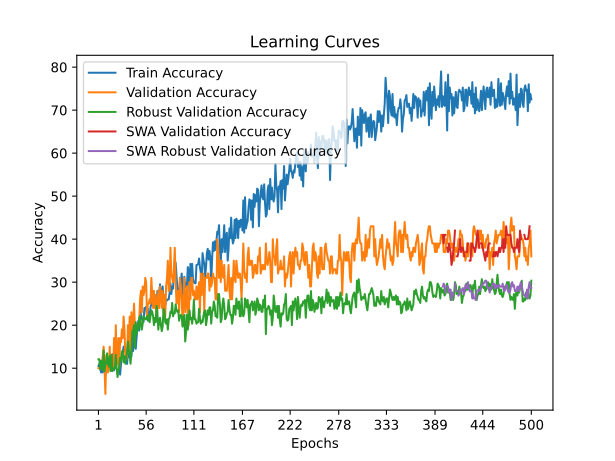

The file beside this chart, header and first rows:
time; train_accuracy; train_loss; valid_accuracy; valid_loss; valid_accuracy_robust; valid_accuracy_swa; valid_accuracy_robust_swa
9,3810; 10,5000; 2,4848; 10,0000; 2,3209; 12,0690; 10,0000; 12,0690
17,8539; 11,0000; 2,4409; 10,0000; 2,3258; 12,0690; 10,0000; 12,0690
34,1258; 10,2500; 2,3968; 10,0000; 2,3277; 9,6552; 10,0000; 9,6552
43,0942; 9,0000; 2,4009; 10,0000; 2,3210; 11,7241; 10,0000; 11,7241
51,3642; 10,7500; 2,4294; 11,0000; 2,3242; 10,6897; 11,0000; 10,6897
64,0382; 9,0000; 2,4283; 13,0000; 2,3255; 9,6552; 13,0000; 9,6552
72,4941; 10,0000; 2,3962; 15,0000; 2,3006; 14,1379; 15,0000; 14,1379
85,3487; 9,7500; 2,3943; 10,0000; 2,6115; 9,3103; 10,0000; 9,3103
98,7074; 8,2500; 2,4641; 4,0000; 2,8333; 11,3793; 4,0000; 11,3793
107,5240; 11,5000; 2,3869; 13,0000; 4,0663; 11,0345; 13,0000; 11,0345
117,2752; 12,2500; 2,5394; 11,0000; 3,1895; 13,4483; 11,0000; 13,4483
125,2219; 9,2500; 2,6050; 9,0000; 6,9577; 11,0345; 9,0000; 11,0345
136,5520; 10,2500; 2,8210; 10,0000; 5,6423; 10,3448; 10,0000; 10,3448
145,9433; 11,5000; 3,2282; 15,0000; 10,6747; 12,7586; 15,0000; 12,7586
158,7537; 11,2500; 3,1783; 10,0000; 9,8886; 9,3103; 10,0000; 9,3103
167,3846; 10,5000; 3,4194; 10,0000; 11,3434; 13,1034; 10,0000; 13,1034
175,6042; 13,2500; 3,0034; 10,0000; 7,0344; 9,3103; 10,0000; 9,3103
189,0378; 11,5000; 3,1457; 10,0000; 11,5069; 9,6552; 10,0000; 9,6552
198,2747; 9,5000; 3,3456; 17,0000; 4,6589; 10,0000; 17,0000; 10,0000
205,9789; 11,0000; 2,6799; 10,0000; 8,7299; 10,0000; 10,0000; 10,0000
214,9915; 10,0000; 3,1322; 20,0000; 3,3587; 13,1034; 20,0000; 13,1034
223,5919; 13,7500; 2,5515; 12,0000; 4,0906; 10,0000; 12,0000; 10,0000
233,0303; 11,7500; 2,8200; 11,0000; 3,7594; 7,9310; 11,0000; 7,9310
241,9268; 14,0000; 2,8031; 17,0000; 2,5863; 9,3103; 17,0000; 9,3103
252,1915; 10,7500; 2,9068; 10,0000; 4,2618; 10,3448; 10,0000; 10,3448
260,9568; 8,5000; 2,8484; 17,0000; 3,9974; 12,4138; 17,0000; 12,4138
270,3243; 11,0000; 2,7820; 16,0000; 2,4246; 11,7241; 16,0000; 11,7241
296,6389; 13,0000; 2,7790; 19,0000; 2,3968; 13,7931; 19,0000; 13,7931
305,8498; 13,7500; 2,8874; 17,0000; 2,4241; 14,1379; 17,0000; 14,1379
314,6368; 15,0000; 2,6410; 22,0000; 2,6188; 11,3793; 22,0000; 11,3793
339,7089; 14,0000; 2,7033; 19,0000; 2,5357; 12,7586; 19,0000; 12,7586
348,2610; 14,5000; 2,8410; 13,0000; 2,4796; 11,0345; 13,0000; 11,0345
357,4309; 12,5000; 3,1352; 12,0000; 14,1703; 12,7586; 12,0000; 12,7586
366,1093; 11,0000; 2,7101; 13,0000; 24,3077; 13,4483; 13,0000; 13,4483
375,1256; 13,5000; 2,7273; 20,0000; 2,5647; 16,2069; 20,0000; 16,2069
384,2618; 12,7500; 2,9589; 15,0000; 3,3134; 14,4828; 15,0000; 14,4828
395,8832; 12,5000; 2,8563; 22,0000; 8,6386; 13,1034; 22,0000; 13,1034
405,3435; 13,7500; 2,7186; 13,0000; 16,7318; 11,0345; 13,0000; 11,0345
413,5878; 12,7500; 2,7202; 23,0000; 10,8138; 13,7931; 23,0000; 13,7931
421,3643; 17,7500; 2,4778; 19,0000; 7,2659; 18,6207; 19,0000; 18,6207
431,0404; 14,0000; 2,4840; 20,0000; 3,0301; 18,6207; 20,0000; 18,6207
440,3101; 20,2500; 2,2880; 25,0000; 2,1650; 20,0000; 25,0000; 20,0000
456,9913; 17,2500; 2,5340; 20,0000; 2,2484; 14,8276; 20,0000; 14,8276
466,0710; 14,5000; 2,4755; 19,0000; 2,1281; 20,6897; 19,0000; 20,6897
474,1670; 17,2500; 2,4473; 20,0000; 2,2229; 17,9310; 20,0000; 17,9310
483,8221; 19,5000; 2,2447; 20,0000; 2,1261; 20,0000; 20,0000; 20,0000
492,4979; 21,0000; 2,4790; 20,0000; 2,1015; 18,9655; 20,0000; 18,9655
507,0275; 18,7500; 2,4085; 21,0000; 10,1627; 21,7241; 21,0000; 21,7241
523,7298; 23,2500; 2,2782; 26,0000; 7,9230; 22,0690; 26,0000; 22,0690
532,1379; 22,5000; 2,2513; 28,0000; 15,8896; 20,0000; 28,0000; 20,0000
539,9804; 21,5000; 2,2469; 23,0000; 15,2187; 18,9655; 23,0000; 18,9655
548,0472; 21,0000; 2,3415; 29,0000; 3,8602; 20,3448; 29,0000; 20,3448
564,1455; 20,7500; 2,3102; 27,0000; 2,0264; 22,0690; 27,0000; 22,0690
572,3375; 24,0000; 2,2678; 28,0000; 1,9968; 21,7241; 28,0000; 21,7241
580,5041; 24,0000; 2,1628; 31,0000; 2,0304; 21,3793; 31,0000; 21,3793
591,8145; 24,2500; 2,2796; 30,0000; 2,0301; 21,3793; 30,0000; 21,3793
601,0949; 22,0000; 2,2512; 22,0000; 2,0792; 22,0690; 22,0000; 22,0690
611,3223; 23,7500; 2,1814; 25,0000; 2,0548; 21,0345; 25,0000; 21,0345
620,3222; 21,7500; 2,1987; 25,0000; 2,1070; 22,4138; 25,0000; 22,4138
629,1129; 21,5000; 2,1824; 26,0000; 3,2683; 20,6897; 26,0000; 20,6897
... 440 more rows
